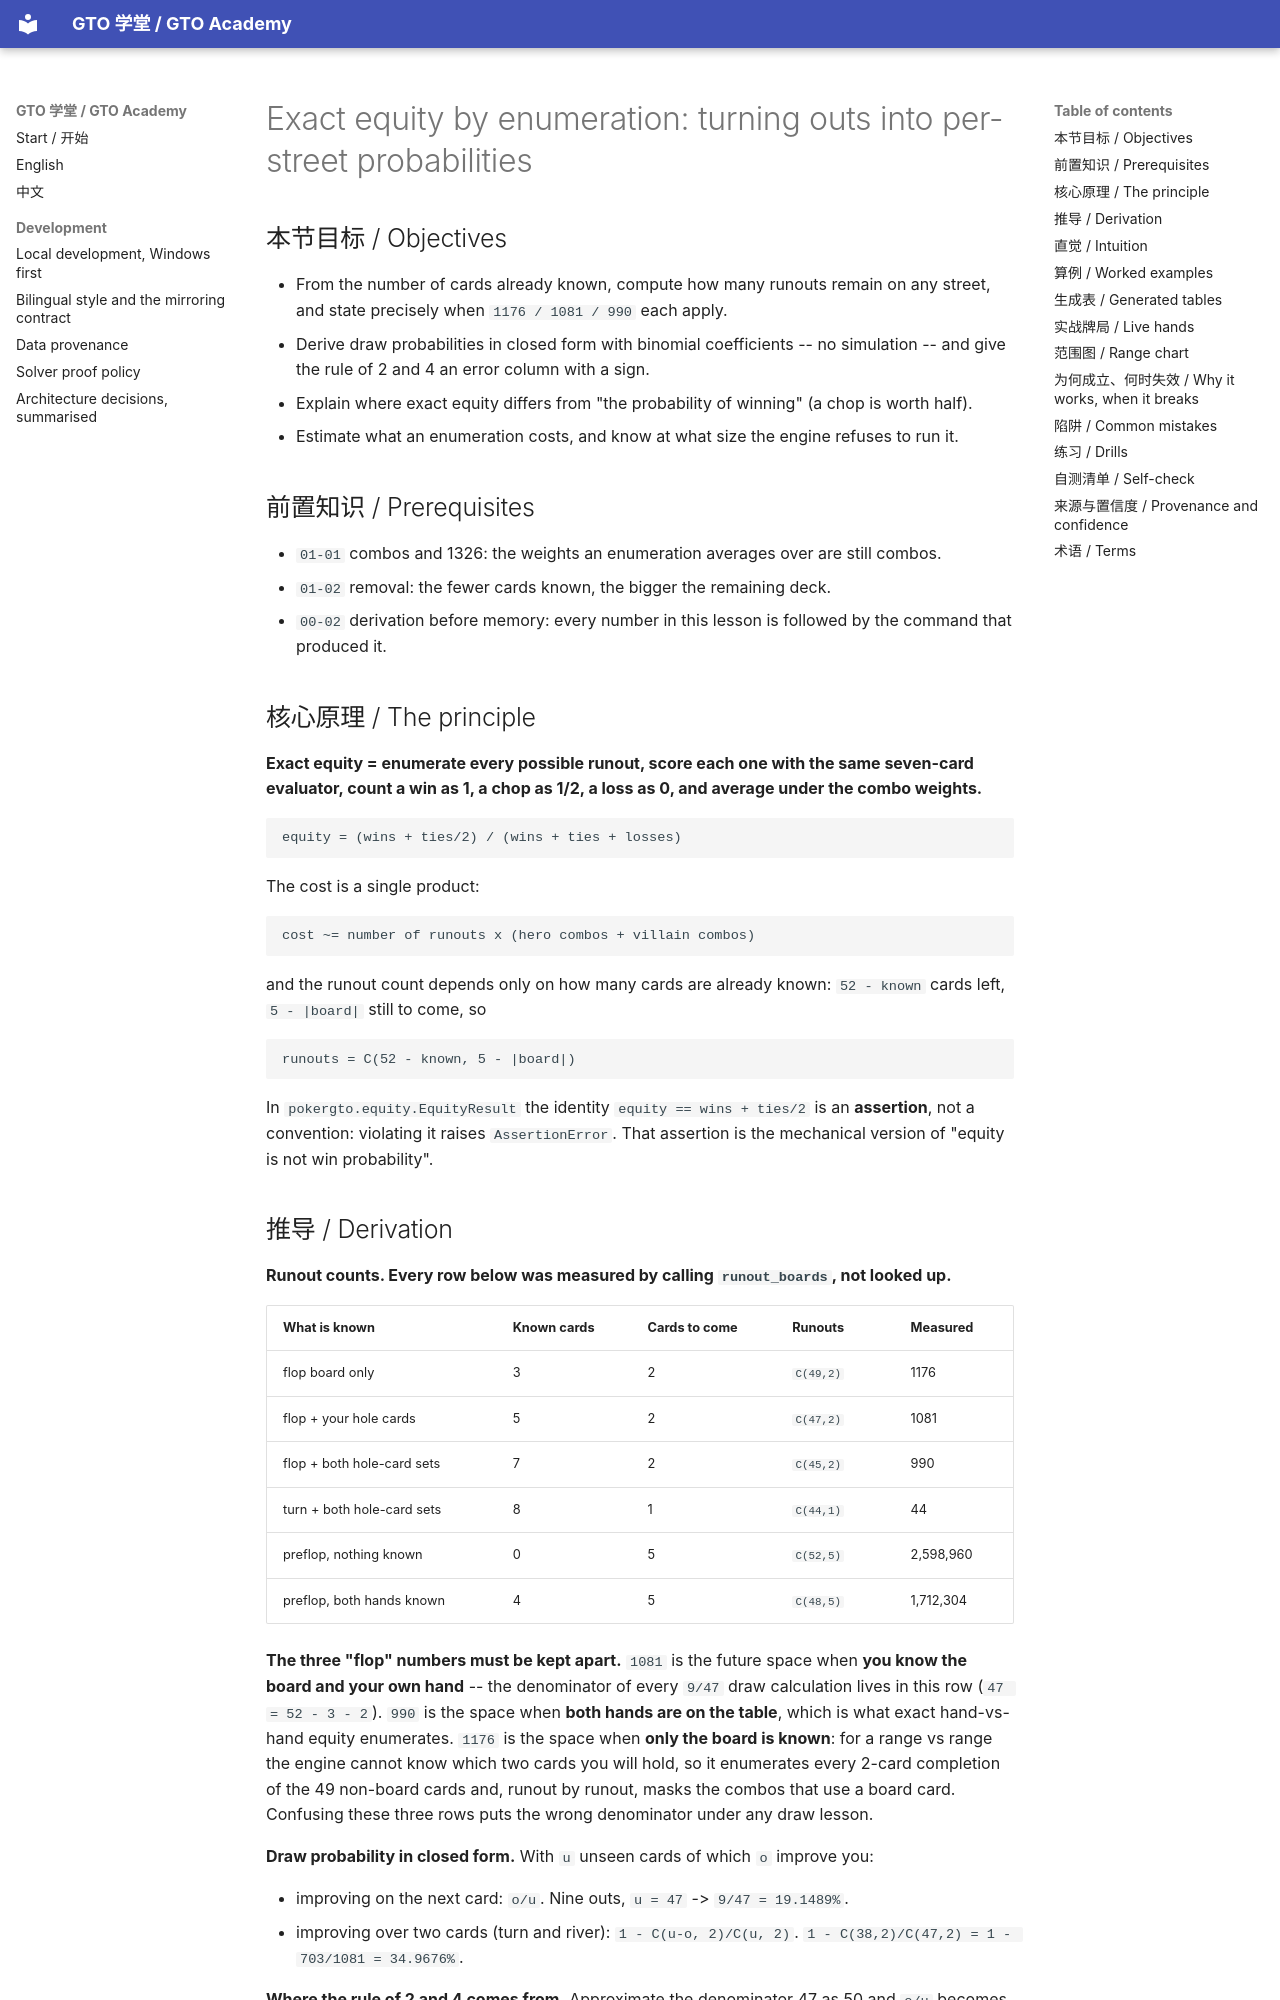

repository: RolandHuang17/texaspokerlearning · page: en/01-combinatorics-equity/exact-equity-by-enumeration/index.html · generator: mkdocs

# Exact equity by enumeration: turning outs into per-street probabilities

<!-- hands: 2 -->
<!-- terms: equity, win-probability, outs, rule-of-two-and-four, tie-chop, showdown, flop, turn, river, runout, board, monte-carlo-simulation, combos -->

## 本节目标 / Objectives

- From the number of cards already known, compute how many runouts remain on any street, and state precisely when `1176 / 1081 / 990` each apply.
- Derive draw probabilities in closed form with binomial coefficients -- no simulation -- and give the rule of 2 and 4 an error column with a sign.
- Explain where exact equity differs from "the probability of winning" (a chop is worth half).
- Estimate what an enumeration costs, and know at what size the engine refuses to run it.

## 前置知识 / Prerequisites

- `01-01` combos and 1326: the weights an enumeration averages over are still combos.
- `01-02` removal: the fewer cards known, the bigger the remaining deck.
- `00-02` derivation before memory: every number in this lesson is followed by the command that produced it.

## 核心原理 / The principle

**Exact equity = enumerate every possible runout, score each one with the same seven-card evaluator, count a win as 1, a chop as 1/2, a loss as 0, and average under the combo weights.**

```
equity = (wins + ties/2) / (wins + ties + losses)
```

The cost is a single product:

```
cost ~= number of runouts x (hero combos + villain combos)
```

and the runout count depends only on how many cards are already known: `52 - known` cards left, `5 - |board|` still to come, so

```
runouts = C(52 - known, 5 - |board|)
```

In `pokergto.equity.EquityResult` the identity `equity == wins + ties/2` is an **assertion**, not a convention: violating it raises `AssertionError`. That assertion is the mechanical version of "equity is not win probability".

## 推导 / Derivation

**Runout counts. Every row below was measured by calling `runout_boards`, not looked up.**

| What is known | Known cards | Cards to come | Runouts | Measured |
|---|---|---|---|---|
| flop board only | 3 | 2 | `C(49,2)` | 1176 |
| flop + your hole cards | 5 | 2 | `C(47,2)` | 1081 |
| flop + both hole-card sets | 7 | 2 | `C(45,2)` | 990 |
| turn + both hole-card sets | 8 | 1 | `C(44,1)` | 44 |
| preflop, nothing known | 0 | 5 | `C(52,5)` | 2,598,960 |
| preflop, both hands known | 4 | 5 | `C(48,5)` | 1,712,304 |

**The three "flop" numbers must be kept apart.** `1081` is the future space when **you know the board and your own hand** -- the denominator of every `9/47` draw calculation lives in this row (`47 = 52 - 3 - 2`). `990` is the space when **both hands are on the table**, which is what exact hand-vs-hand equity enumerates. `1176` is the space when **only the board is known**: for a range vs range the engine cannot know which two cards you will hold, so it enumerates every 2-card completion of the 49 non-board cards and, runout by runout, masks the combos that use a board card. Confusing these three rows puts the wrong denominator under any draw lesson.

**Draw probability in closed form.** With `u` unseen cards of which `o` improve you:

- improving on the next card: `o/u`. Nine outs, `u = 47` -> `9/47 = 19.1489%`.
- improving over two cards (turn and river): `1 - C(u-o, 2)/C(u, 2)`. `1 - C(38,2)/C(47,2) = 1 - 703/1081 = 34.9676%`.

**Where the rule of 2 and 4 comes from.** Approximate the denominator 47 as 50 and `o/u` becomes `2o%` -- so it always **understates** (the true denominator is smaller). For two cards, adding the two `2o%` terms gives `4o%`, which counts "hits twice" a second time and therefore **overstates** when the outs are many; when the outs are few, the terms the shortcut drops are the larger ones and it flips to **understating**. The generated table's 6-out row is the evidence: exact 24.14% versus rule 24% -- the rule is **low** by 0.15 points; from 7 outs up, the rule runs high.
